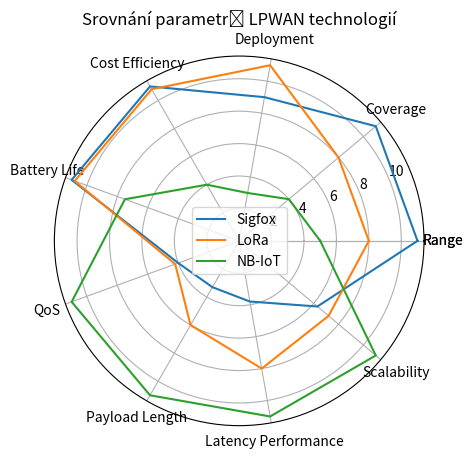

Source code (Python):
import matplotlib.pyplot as plt
import numpy as np

categories = ["Range", "Coverage", "Deployment", "Cost Efficiency", "Battery Life", "QoS", "Payload Length", "Latency Performance", "Scalability"]

categories = [*categories, categories[0]]           

sigfox = [11,11,9,11,11,4,3.3,3.8,6.3]
lora = [8,8,11,10.8,10.8,4.2,6,8,7.2]
nbiot = [5,4,3,4,7.5,11,11,11,11]

sigfox = [*sigfox, sigfox[0]]
lora = [*lora, lora[0]]
nbiot = [*nbiot, nbiot[0]]

label_loc = np.linspace(start=0, stop=2 * np.pi, num=len(sigfox))

plt.subplot(polar=True)
plt.plot(label_loc, sigfox, label="Sigfox")
plt.plot(label_loc, lora, label="LoRa")
plt.plot(label_loc, nbiot, label="NB-IoT")
plt.title("Srovnání parametrů LPWAN technologií")
lines, labels = plt.thetagrids(np.degrees(label_loc), labels=categories)
plt.legend()
plt.show()
